Run: headless pygame with SDL's dummy video driver; simulated clock (each Clock.tick advances the game by its frame time, no real sleeping); random seed 0; keys injected as events and as key.get_pressed() state; no mouse input.
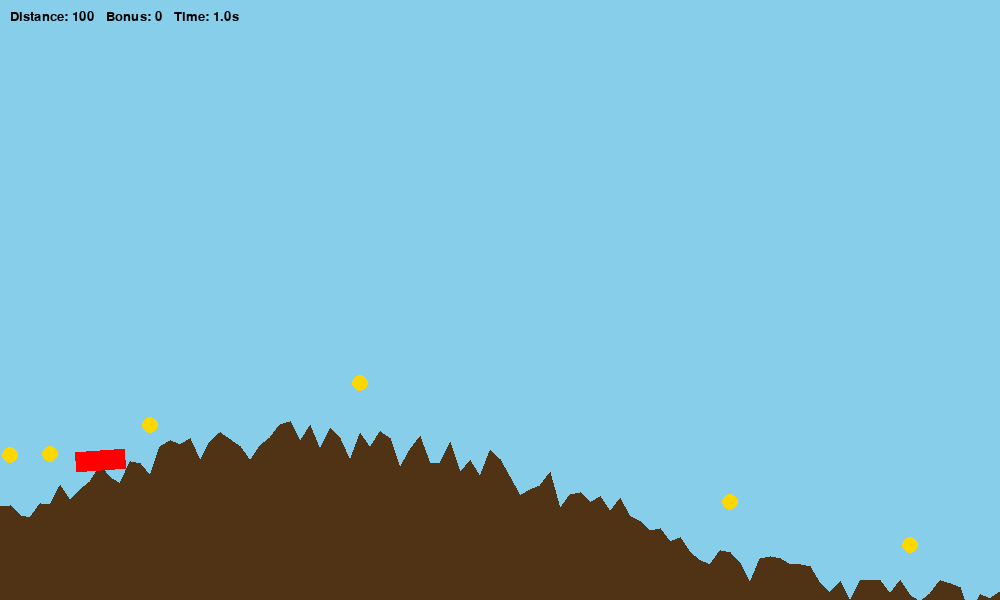
Frame 1 of 4 · flips 1–60 · no input
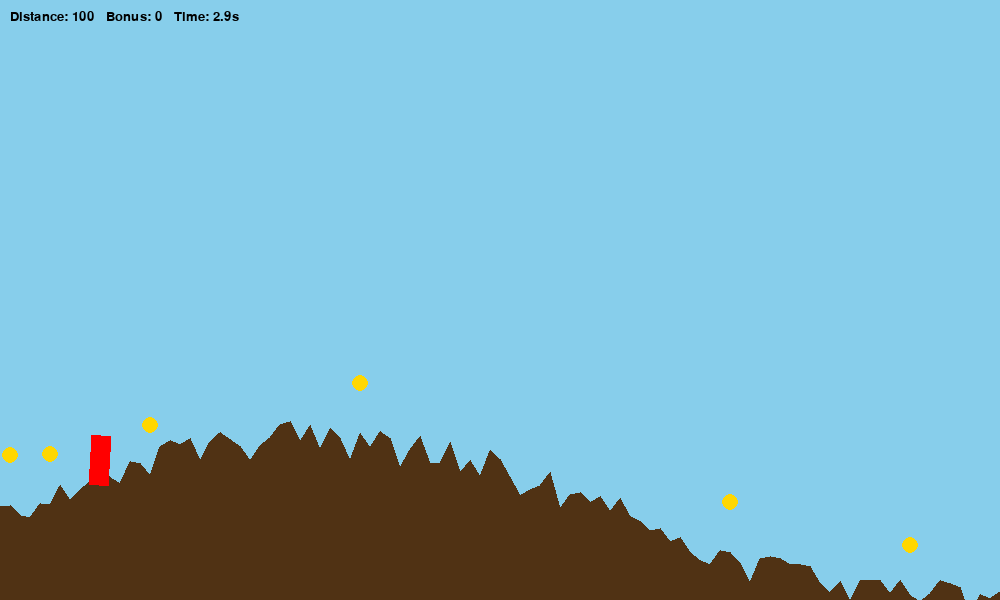
Frame 2 of 4 · flips 61–180 · tapped SPACE, RETURN · held RIGHT (→), D
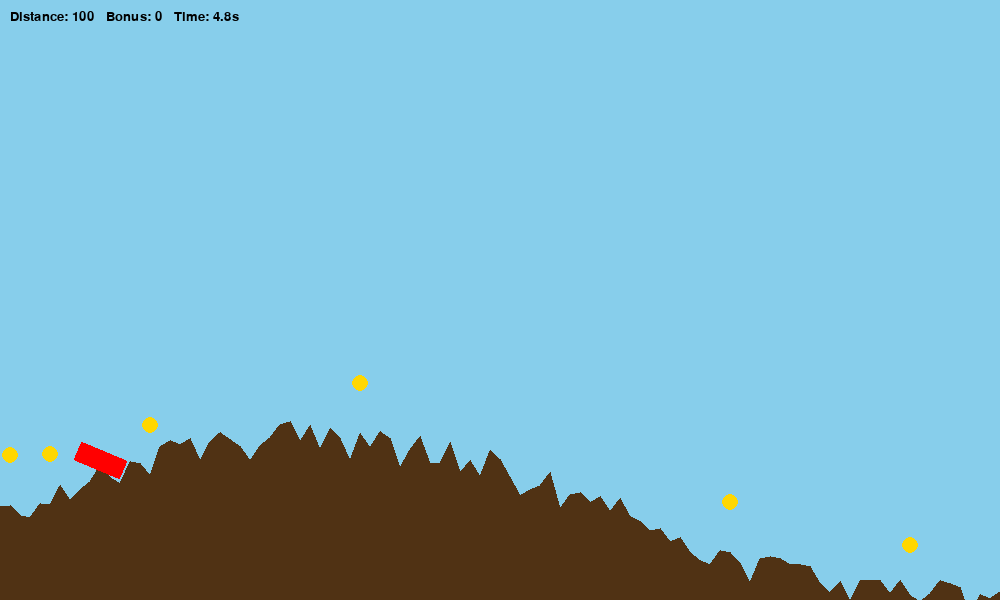
Frame 3 of 4 · flips 181–300 · held DOWN (↓), S
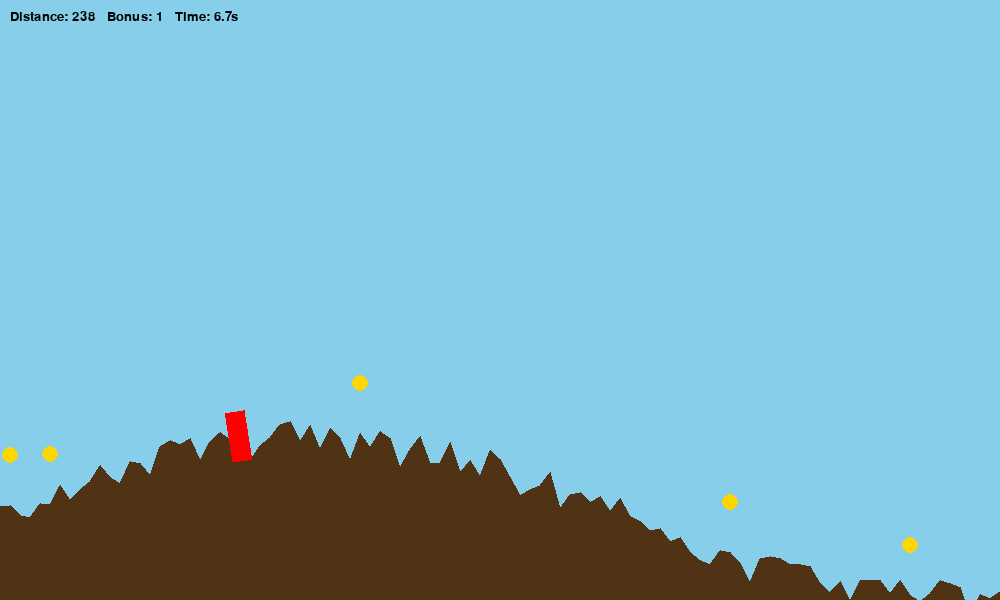
Frame 4 of 4 · flips 301–420 · held LEFT (←), A, UP (↑), W

The pygame program that drew these frames:


#!/usr/bin/env python3
import math
import random
import pygame

# Initialize Pygame
pygame.init()

# Window dimensions
WIDTH, HEIGHT = 1000, 600
screen = pygame.display.set_mode((WIDTH, HEIGHT))
pygame.display.set_caption("Mountain Bike Adventure")

# Colors
SKY_COLOR = (135, 206, 235)
GROUND_COLOR = (80, 50, 20)
BIKE_COLOR = (255, 0, 0)
BONUS_COLOR = (255, 215, 0)
TEXT_COLOR = (0, 0, 0)

clock = pygame.time.Clock()
FONT = pygame.font.SysFont("Arial", 20)

# ---------------------------------------------
# Terrain Generation
# ---------------------------------------------
def generate_terrain(length, step):
    """
    Generates a list of points (x, y) along the terrain.
    We use a base sine wave with random perturbations to simulate rugged mountains.
    """
    terrain = []
    amplitude = 80
    frequency = 0.005
    x = 0
    while x < length:
        # Base sine wave and some randomness for rugged features.
        y = HEIGHT - (amplitude * math.sin(frequency * x) + amplitude + random.uniform(-20, 20))
        terrain.append((x, y))
        x += step
    return terrain

# Create terrain
terrain_length = 5000  # total horizontal length of the course
terrain_step = 10      # spacing between points
terrain = generate_terrain(terrain_length, terrain_step)

# ---------------------------------------------
# Bonus (collectible) Generation
# ---------------------------------------------
def generate_bonus_points(terrain, count):
    bonus_points = []
    available_indices = random.sample(range(len(terrain)), count)
    for i in available_indices:
        # Place bonus a little above the ground
        x, ground_y = terrain[i]
        bonus_points.append((x, ground_y - 50))
    return bonus_points

BONUS_COUNT = 20
bonus_points = generate_bonus_points(terrain, BONUS_COUNT)

# ---------------------------------------------
# Bike Physics and Class
# ---------------------------------------------
class Bike:
    def __init__(self):
        # Start somewhere along the left of the terrain
        self.x = 100  
        self.y = self.get_ground_y(self.x)
        self.vx = 0.0         # horizontal velocity
        self.ax = 0.0         # horizontal acceleration
        self.angle = 0.0      # bike tilt angle (radians); 0 means upright
        self.angular_velocity = 0.0
        self.width = 50
        self.height = 20
        self.score = 0        # bonus collected
        self.distance = 0.0   # distance traveled

    def get_ground_y(self, x):
        # Find nearest terrain point for given x (linearly interpolated)
        if x < 0:
            return terrain[0][1]
        if x > terrain[-1][0]:
            return terrain[-1][1]
        index = int(x / terrain_step)
        # Ensure index is in range
        index = min(index, len(terrain) - 2)
        x1, y1 = terrain[index]
        x2, y2 = terrain[index+1]
        # Linear interpolation:
        t = (x - x1) / (x2 - x1)
        return y1 * (1 - t) + y2 * t

    def get_ground_slope(self, x):
        # Calculate approximate slope of the ground at position x
        delta = 1.0
        y1 = self.get_ground_y(x - delta)
        y2 = self.get_ground_y(x + delta)
        slope = math.atan2(y2 - y1, 2 * delta)
        return slope

    def update(self, dt, keys):
        # Accelerate / decelerate (simulate pedal force and friction)
        acceleration = 0.0
        if keys[pygame.K_UP]:
            acceleration = 100.0  # pedal to accelerate
        elif keys[pygame.K_DOWN]:
            acceleration = -80.0  # brake
            
        # Update horizontal acceleration
        self.ax = acceleration - 0.5 * self.vx  # friction drag term
        
        # Update horizontal velocity and position (simple Euler integration)
        self.vx += self.ax * dt
        if self.vx < 0:
            self.vx = 0  # no reversing
        self.x += self.vx * dt
        self.distance = self.x

        # Get ground state at current position
        ground_y = self.get_ground_y(self.x)
        ground_slope = self.get_ground_slope(self.x)

        # Vertical adjustment: we want the bike to stick to the ground.
        # Compute vertical error between the bike’s current y and the ideal ground y offset by a small suspension
        suspension_offset = -5  # bike rides slightly above ground level visually
        error = (ground_y + suspension_offset) - self.y
        
        # Simple spring-damper model for vertical motion to emulate suspension
        spring_k = 10.0
        damping = 3.0
        ay = spring_k * error - damping * 0  # ignoring vertical velocity for simplicity
        # In our simulation, we use the spring to force the y toward ground level.
        self.y += ay * dt
        
        # Adjust the bike’s angle (tilt) with control and balance physics:
        # User input tilt: left/right keys.
        tilt_input = 0.0
        if keys[pygame.K_LEFT]:
            tilt_input = 1.0   # tilt backward
        elif keys[pygame.K_RIGHT]:
            tilt_input = -1.0  # tilt forward
        
        # The ground slope provides a correcting torque to try align the bike perpendicular to the slope.
        desired_angle = -ground_slope  # being upright relative to gravity
        # Add user input effect. The input is added as an additional torque.
        torque = 5 * tilt_input + 2 * (desired_angle - self.angle)
        angular_damping = 3.0
        self.angular_velocity += torque * dt
        self.angular_velocity *= math.exp(-angular_damping * dt)  # damping effect
        self.angle += self.angular_velocity * dt

        # Gradually force the bike's vertical position to match the ground if too far off:
        if abs(error) > 50:
            self.y = ground_y + suspension_offset

    def check_bonus(self, bonus_points):
        # If bike's x position is near a bonus and the vertical difference small, collect it.
        collected = []
        for bp in bonus_points:
            bx, by = bp
            if abs(self.x - bx) < 20 and abs(self.y - by) < 30:
                self.score += 1
                collected.append(bp)
        return collected

    def draw(self, surface, scroll_x):
        # Draw the bike as a rotated rectangle
        bike_rect = pygame.Surface((self.width, self.height), pygame.SRCALPHA)
        bike_rect.fill(BIKE_COLOR)
        rotated = pygame.transform.rotate(bike_rect, math.degrees(self.angle))
        rect = rotated.get_rect()
        # Position relative to the screen coordinate system (scroll_x accounts for camera movement)
        screen_x = self.x - scroll_x
        screen_y = self.y - rect.height//2
        surface.blit(rotated, (screen_x - rect.width//2, screen_y))


# ---------------------------------------------
# Main game loop and drawing functions
# ---------------------------------------------
def draw_terrain(surface, scroll_x):
    # Draw the terrain as a polyline.
    # Adjust for scrolling (only draw points in visible region with a margin)
    points = []
    for (x, y) in terrain:
        screen_x = x - scroll_x
        if -50 <= screen_x <= WIDTH + 50:
            points.append((screen_x, y))
    if points:
        # Draw ground polygon to the bottom of the screen
        poly_points = points + [(points[-1][0], HEIGHT), (points[0][0], HEIGHT)]
        pygame.draw.polygon(surface, GROUND_COLOR, poly_points)

def draw_bonus(surface, scroll_x, bonus_points):
    for bp in bonus_points:
        bx, by = bp
        screen_x = bx - scroll_x
        pygame.draw.circle(surface, BONUS_COLOR, (int(screen_x), int(by)), 8)

def main():
    bike = Bike()
    scroll_x = 0
    running = True
    game_time = 0.0
    global bonus_points

    while running:
        dt = clock.tick(60) / 1000.0  # seconds passed this frame
        game_time += dt

        # Handle events
        for event in pygame.event.get():
            if event.type == pygame.QUIT:
                running = False

        keys = pygame.key.get_pressed()

        # Update physics
        bike.update(dt, keys)
        collected = bike.check_bonus(bonus_points)
        for c in collected:
            bonus_points.remove(c)

        # Update camera scroll so bike is a bit to the left of center
        scroll_x = bike.x - WIDTH * 0.3
        if scroll_x < 0:
            scroll_x = 0
        if scroll_x > terrain_length - WIDTH:
            scroll_x = terrain_length - WIDTH

        # Draw everything
        screen.fill(SKY_COLOR)
        draw_terrain(screen, scroll_x)
        draw_bonus(screen, scroll_x, bonus_points)
        bike.draw(screen, scroll_x)

        # Display game stats (distance and bonus collected)
        stats_text = FONT.render(f"Distance: {int(bike.distance)}   Bonus: {bike.score}   Time: {game_time:.1f}s", True, TEXT_COLOR)
        screen.blit(stats_text, (10, 10))

        pygame.display.flip()

    pygame.quit()

if __name__ == "__main__":
    main()
